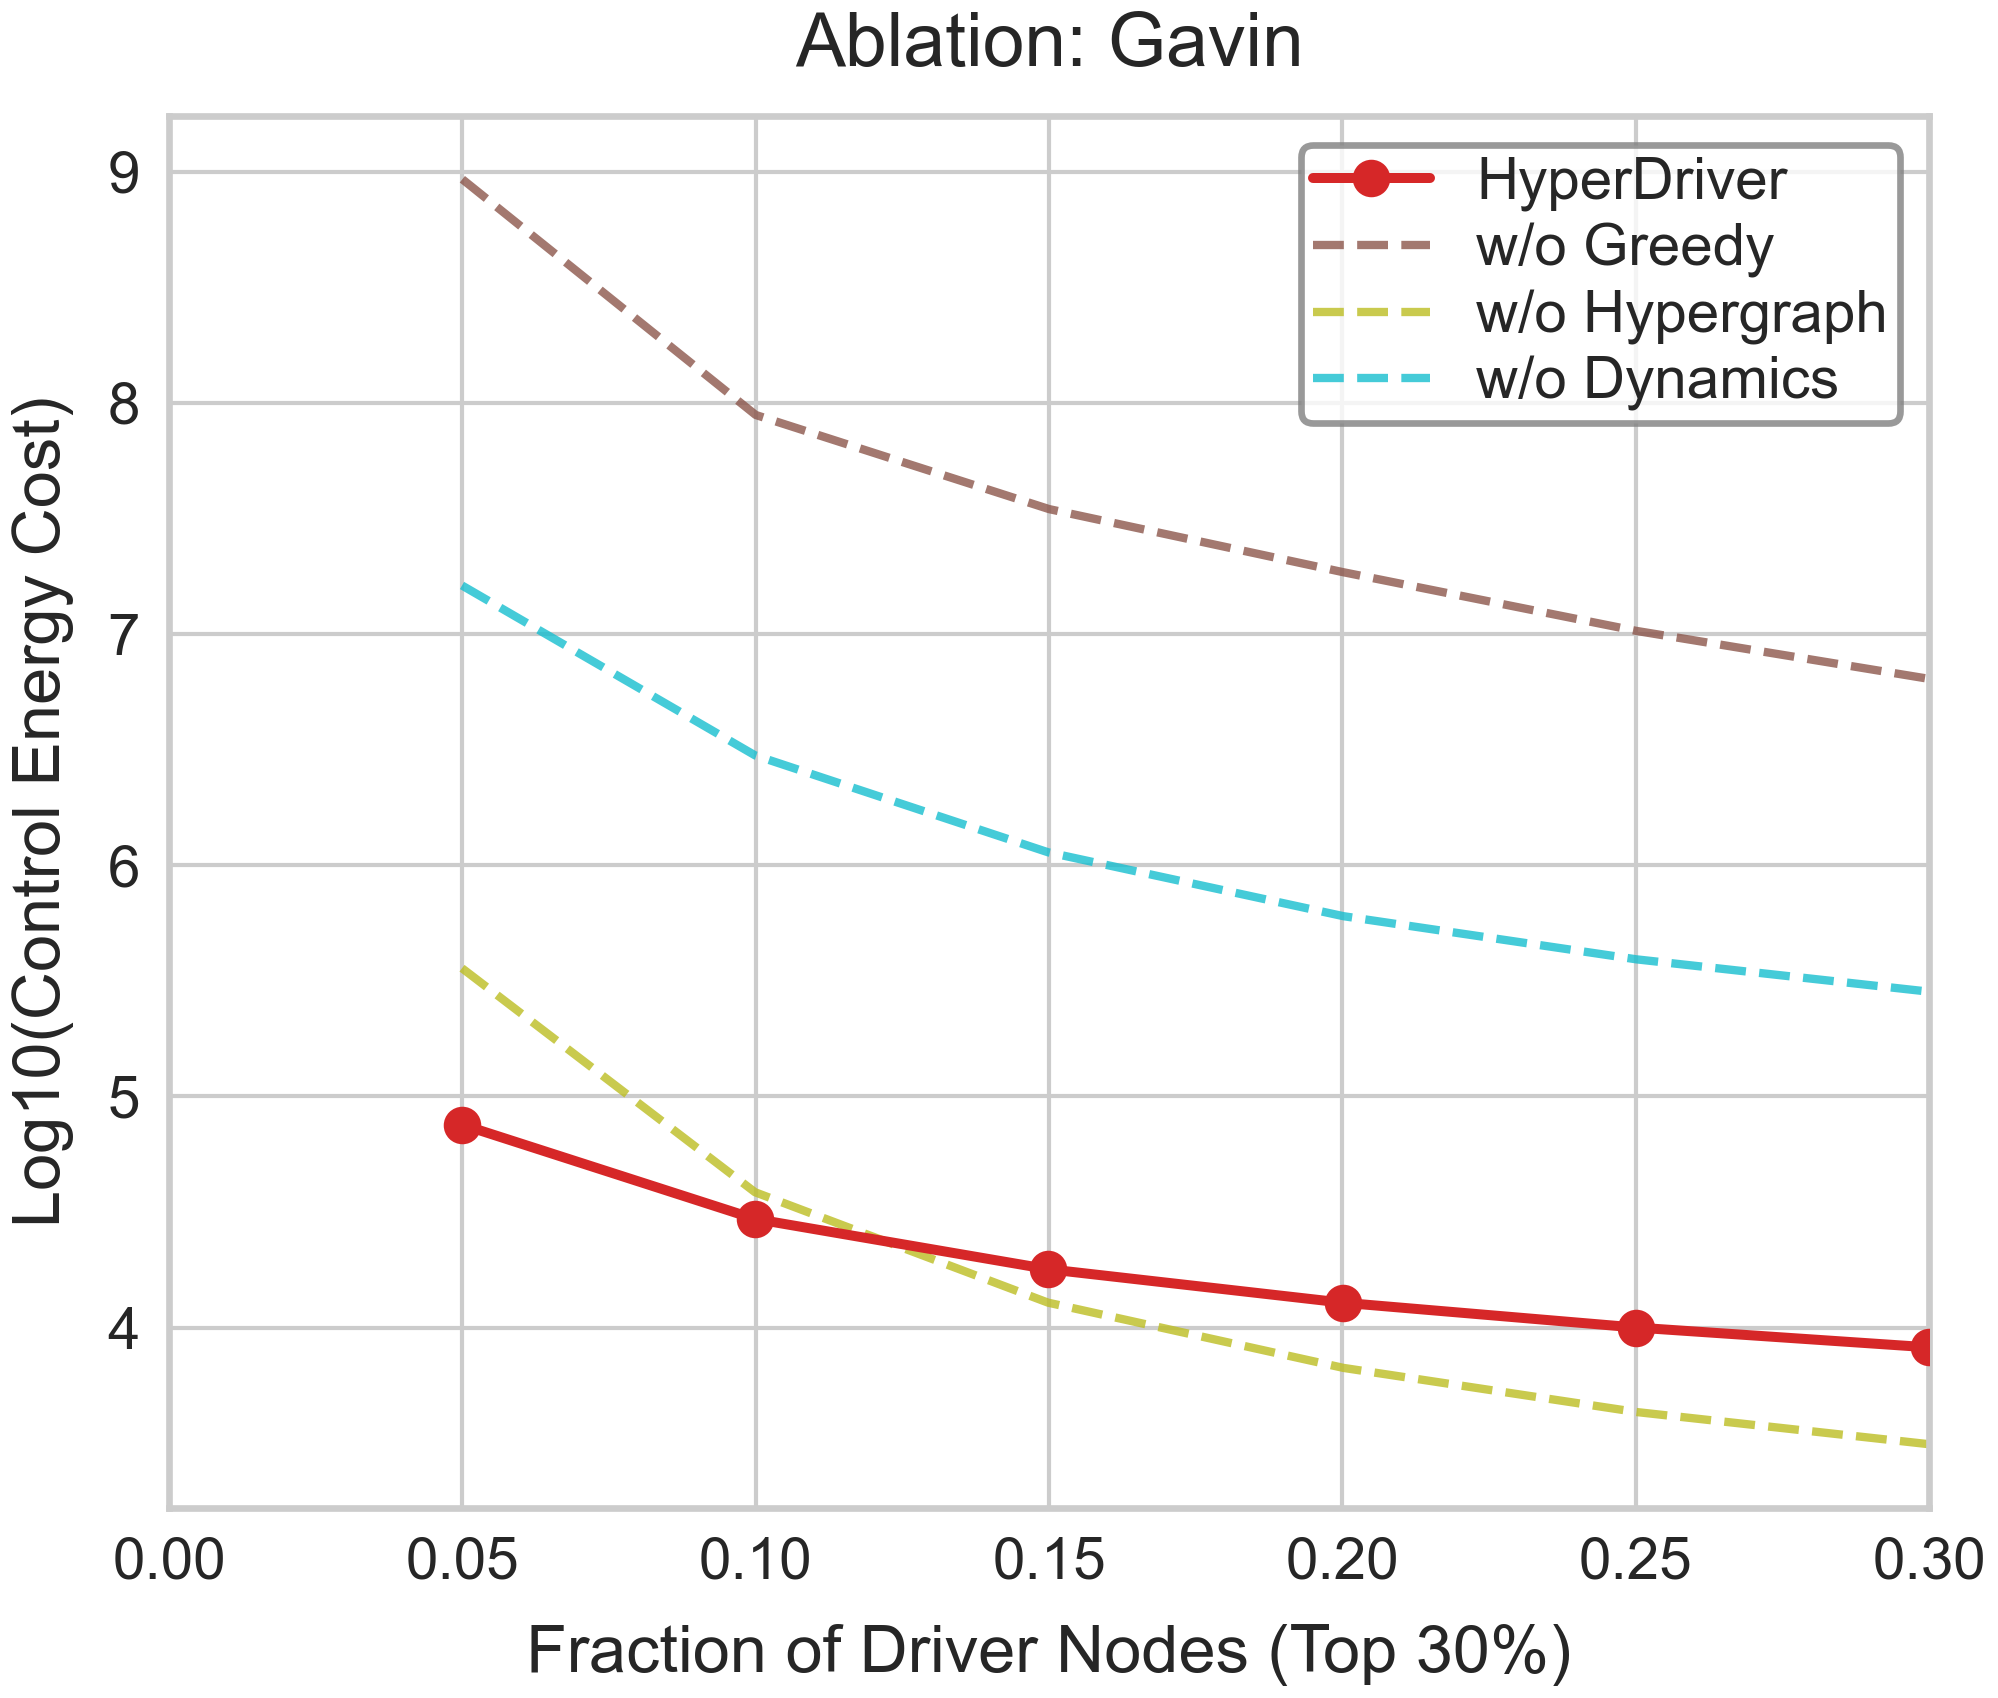

The table this chart was drawn from, first rows:
Fraction, Log10_Energy, Strategy
0.04994, 4.878, HyperDriver
0.09988, 4.47, HyperDriver
0.1498, 4.253, HyperDriver
0.2002, 4.108, HyperDriver
0.2501, 4, HyperDriver
0.3, 3.915, HyperDriver
0.05, 8.968, w/o Greedy
0.1, 7.948, w/o Greedy
0.15, 7.541, w/o Greedy
0.2, 7.269, w/o Greedy
0.25, 7.014, w/o Greedy
0.3, 6.806, w/o Greedy
0.04994, 5.555, w/o Hypergraph
0.09988, 4.586, w/o Hypergraph
0.1498, 4.108, w/o Hypergraph
0.2002, 3.826, w/o Hypergraph
0.2501, 3.635, w/o Hypergraph
0.3, 3.495, w/o Hypergraph
0.04994, 7.211, w/o Dynamics
0.09988, 6.476, w/o Dynamics
0.1498, 6.056, w/o Dynamics
0.2002, 5.78, w/o Dynamics
0.2501, 5.593, w/o Dynamics
0.3, 5.453, w/o Dynamics
